pico-8 play session: hold → + tap 🅾

[t = 1 s] hold → ~1s, tap 🅾 ~2×
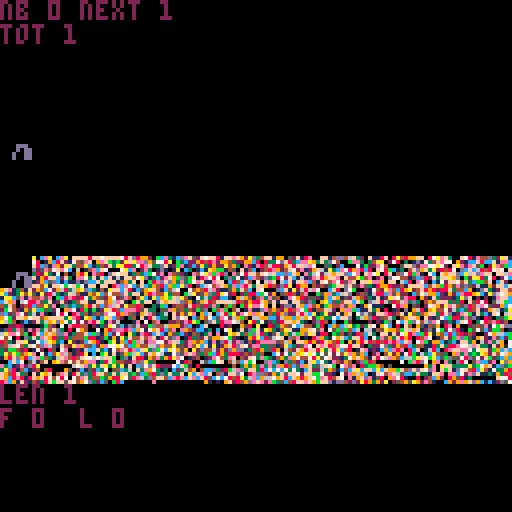

pico-8 cartridge
version 35
__lua__
page,src,nbpage,hit,tot=
 0,0,peek(0),0,0
--bench
ben,benx,beny={},{},{}
function init()
 cls()
 dtime=stat(1)
 unpack_gfx()
 dtime=stat(1)-dtime
 palt(0,false)
 srand(42)
 for i=1,32767 do
  add(ben,rnd(1024)\1)
  add(benx,rnd(121)\1)
  add(beny,rnd(121)\1)
 end
end
--[[
function _update()
 if (btnp(⬅️)) page-=1 redraw=true
 if (btnp(➡️)) page+=1 redraw=true
 page=mid(0,page,3)
 if redraw then
  if page==4 then
   gfx2spr(spr_title,0,0)
  else
   src=0x8000+page*8192
   memcpy(0x0,src,0x2000)
  end
  redraw=false
 end
end
]]--
--function _draw()
function draw()
 cls()
 color(1)
 spr(0,0,0,16,16)

 print(page.."/"..nbpage.." "..src,0,0)
 print(" "..dtime.." cpu")

end



function unpack_gfx()
 local off=1+nbpage*2
 --decomp pack1 to 0x8000
 --decomp pack2 to 0xa000
 --decomp pack3 to 0xc000
 --decomp pack4 to 0xe000
 for i=1,nbpage do
  px9_decomp(0,0,off,pget,pset)
  local addr=0x6000+i*0x2000
  memcpy(addr,0x6000,0x2000)
  local len=%(-1+i*2)
  off+=len 
 end
 --unpack gfx title
-- unpack_str_gfx(spr_title)
end

function unpack_str_gfx(img)
 px9_decomp(0,0,img.gfx,sget,sset)
 local w,h=img.w/2,img.h
 local len,raw=w*h,{}
 --
 for x=1,len,4 do
  local addr=x-1
  addr=addr%w+addr\w*64
  add(raw,peek4(addr))  
 end
 img.raw=raw
end

function gfx2spr(img,x,y)
 local w,raw,off=
  img.w/2,img.raw,x/2+y*64
 for i=1,#raw do
  local addr=i*4-4
  addr=addr%w+addr\w*64
  poke4(off+addr,raw[i])
 end
end


-- virt sprite
local vsprtbl,vsprq=
 {},{len=0}

function draw_vspr(nspr,x,y)
 local nxtspr
 --nspr in cache ?
 if vsprtbl[nspr]!=nil then
  --yes update age queue
--d  del(vsprq,nspr)
--d  add(vsprq,nspr)
  ldel(vsprq,nspr)--d
  laddlast(vsprq,nspr)--d
  nxtspr=vsprtbl[nspr]
  hit+=1
--debug  ?"update age queue"
 else
  nxtspr=vsprq.len--d
--d  nxtspr=#vsprq
	 --if vsprq full(length 8)
	 if nxtspr==256 then
	  --remove first
--d	  local o=deli(vsprq,1)
	  local o=vsprq.f--d
	  ldel(vsprq,o)--d
--	  print("del "..o)
	  nxtspr=vsprtbl[o]
	  vsprtbl[o]=nil
--debug   ?"remove first"
	 end
--d  add(vsprq,nspr)
  laddlast(vsprq,nspr)--d
  vsprtbl[nspr]=nxtspr
--debug  ?"add last"
  --copy 
  local dst,src=
   0x0000+(nxtspr\16)*512+nxtspr%16*4,
   0x8000+(nspr\16)*512+nspr%16*4
  for i=0,7 do
   memcpy(dst+i*64,src+i*64,4)
  end
 end
 --draw spr
 spr(nxtspr,x,y)
end


function ldel(tbl,ielt)
--debug print("del "..ielt)
 local o=tbl[ielt]
 if (o==nil) return
 --delete first ? update first
 if (tbl.f==ielt) tbl.f=o.n
 --delete last ? update last
 if (tbl.l==ielt) tbl.l=o.p
 --if prev, update prev.next
 if (o.p) tbl[o.p].n=o.n
 --if next, update next.prev
 if (o.n) tbl[o.n].p=o.p
 --as deleted,nomore prev or next
 o.p,o.n=nil,nil
 tbl.len-=1
end

function laddlast(tbl,ielt)
--debug print("add "..ielt)
 local l,f=tbl.l,tbl.f
 if (l) tbl[l].n=ielt--add next to last
 if (not f) tbl.f=ielt--init
 local o=tbl[ielt]
 if (o==nil) o={} tbl[ielt]=o
 o.p=l
 o.n=nil
 tbl.l=ielt
 tbl.len+=1
end

-->8
-- px9 decompress

-- x0,y0 where to draw to
-- src   compressed data address
-- vget  read function (x,y)
-- vset  write function (x,y,v)

function
    px9_decomp(x0,y0,src,vget,vset)

    local function vlist_val(l, val)
        -- find position and move
        -- to head of the list

--[ 2-3x faster than block below
        local v,i=l[1],1
        while v!=val do
            i+=1
            v,l[i]=l[i],v
        end
        l[1]=val
--]]

--[[ 7 tokens smaller than above
        for i,v in ipairs(l) do
            if v==val then
                add(l,deli(l,i),1)
                return
            end
        end
--]]
    end

    -- bit cache is between 8 and
    -- 15 bits long with the next
    -- bits in these positions:
    --   0b0000.12345678...
    -- (1 is the next bit in the
    --   stream, 2 is the next bit
    --   after that, etc.
    --  0 is a literal zero)
    local cache,cache_bits=0,0
local str=ord(src,8)--dho
local pos=str and 1 or src--dho
    function getval(bits)
        if cache_bits<8 then
            -- cache next 8 bits
            cache_bits+=8
            --cache+=@src>>cache_bits
            --src+=1
cache+=(str and ord(src,pos) or @pos)>>cache_bits --dho
pos+=1 --dho
        end

        -- shift requested bits up
        -- into the integer slots
        cache<<=bits
        local val=cache&0xffff
        -- remove the integer bits
        cache^^=val
        cache_bits-=bits
        return val
    end

    -- get number plus n
    function gnp(n)
        local bits=0
        repeat
            bits+=1
            local vv=getval(bits)
            n+=vv
        until vv<(1<<bits)-1
        return n
    end

    -- header

    local
        w,h_1,      -- w,h-1
        eb,el,pr,
        x,y,
        splen,
        predict
        =
        gnp"1",gnp"0",
        gnp"1",{},{},
        0,0,
        0
        --,nil

    for i=1,gnp"1" do
        add(el,getval(eb))
    end
    for y=y0,y0+h_1 do
        for x=x0,x0+w-1 do
            splen-=1

            if(splen<1) then
                splen,predict=gnp"1",not predict
            end

            local a=y>y0 and vget(x,y-1) or 0

            -- create vlist if needed
            local l=pr[a] or {unpack(el)}
            pr[a]=l

            -- grab index from stream
            -- iff predicted, always 1

            local v=l[predict and 1 or gnp"2"]

            -- update predictions
            vlist_val(l, v)
            vlist_val(el, v)

            -- set
            vset(x,y,v)
        end
    end
end
-->8
function bench()
 cls()
 local ctime=stat(1)
 for i=1,#ben do
  local nb=ben[i]
  local x=benx[i]
  local y=beny[i]
  draw_vspr(nb,x,y)
  tot+=1
 end
 ctime=stat(1)-ctime
 spr(0,0,64,16,4)
 spr(128,0,96,16,4)
 rectfill(0,81,127,92,0)
 print("ratio "..(hit/tot)..
  " time "..(ctime/30),0,81,7)
 print("vspr/sec "..(#ben/(ctime/30)))
end

function debug()
	cls() x=0
	seq={0,1,2,3,4,1,3,3,4,5}
	while tot<32678 do
	 rectfill(0,0,64,24,0)
  tot+=1
--	 nb=2*(rnd(5))\1+256
  nb=seq[tot]
 	print("nb "..nb.." next "..(seq[tot+1]or-1),0,0,2)
		draw_vspr(nb,x,32) x=(x+8)%128--0
	 print("tot "..tot)
	 spr(0,0,64,16,4)
	 --flip()
	
	 rectfill(0,96,127,127,0)
	 color(2)
	 print("len "..vsprq.len,0,96)
--d	 print(tbl2str(vsprq))
	 print("f "..vsprq.f.." ".." l "..vsprq.l)
	 print(llist2str(vsprq))
	 print(llist2str_rev(vsprq))
	 flip()
	 repeat until btnp(❎)
 end
end

function llist2str(tbl)
 local res=""
 if (tbl.f==tbl.l) return res
 local c=tbl.f
 repeat 
  res=res..c..","
  c=tbl[c].n
 until c==nil 
 
 return res
end
function llist2str_rev(tbl)
 local res=""
 if (tbl.f==tbl.l) return res
 local c=tbl.l
 repeat 
  res=c..","..res
  c=tbl[c].p
 until c==nil 
 
 return res
end
function tbl2str(tbl)
 local res=""
 for x in all(tbl) do
  res=res..x..","
 end
 return res
end

init()
--bench()
debug()
__gfx__
402680cea0cea0cea0ffff8ff7ffff78fd89920bce31cdef52f7ff81ffef92ad34ff199052f18e00ff14dd46f320f118f08a4899ff087aef300f781e44d32af1
c892ffcf78019c8f21745ef09efb3b2afaeed95778a0b3c229848e299432299c808337df83ceea93f3d7400bee3034aa02780301d1734fe770921ccf8ccf1eec
f02ef18ff8cd1e92af344ac1342f3aa88378ef33df12be12c2a32922a4930e21e8468829f8ff6e7005302c00071b22e740005ffd2ee77a720fae2ef5b02ae4bc
4ca49ee2d25e47fe7c06014ecf70007ace02e301d101a0c301c1a9bb1450f14c0248e924f72e129f61a3ce789e8c80f78bc1304fd9f3a284870dcfc68487f70f
29e79d16382a317040198a0e480df7ff1343cb72e0e45210e47aebe8d0e578ff4f76fccdcf90e36726f9ffdc7e0fe7a08f04d78be107c0f9ffdca6fdeff0ff6e
0adff44cf198ffc2f30ee73f1fcf161ff47ad13c2ef9bd5bf18e78703d3712ce42d3b872fc1612ef89ffe0f44ab4e02e0d774415cd82f3ffa9d0b2aa8378027c
7e74ff5f129c5dc1c11d1dccf3fff1493f0f0b8edfd93e3b7ef11eff0c84cf40706ef06cf1ffec41f74e785ef0ffaee90ff06c80e720c172ff74f3cbb4f0cf20
308e121cff4a1ff7b7fb71ff0ff08ece7c5fc3948c9bcad802c674ef93ece8f3ff9842d8a0899042423bffdf52e53189982241ffffc4f9b895e5d5261192ffcf
9fe1341f294c72968369adc3141affcf81c59af41c46700749486e211593f4c0f7000dcf1a2686e700cf80d7b0021742ae4c89a24f898288f344c901df312ff4
ac213a4a51a286313f641194ac4744df3ff198e44a3440b6a259d38a72802388cb7290548414e00b59e3c6fd02451688ce59220c47699c2192ce889ac1ad67f9
1aac5e1e44e5e0bc8e8287394529725e404ac1ac9abf6a410736382cc10969414e3e5401e798255219cf9152694231f12af75e880921f322213adf020201effc
cf9e06788e53f12f2134ff11ff496ef10bf3ff0df9ff6d49159f84ffff6842988f95f1ff1ff52d309ac534ffcfb0d6f865846e3d30494fff35380f5878056fbc
43f40248c44a5e03d3c3598f4c4e6f2a44840031bc02442f84585e304b40b8aee790f02dd1f9ce491b944e59e01971110078e9052027f92aef45d846e75229c7
2b742195acb532709e718b1b12af84ceee85f33055e954342b5d0b4eb04601e11de4942984e7b8144f6209eebc11f39080120d096819a447263c384f129f613a
dc25e72361e10178708e341545e7789e4519fe51360f295ae09cf0cf8ba2e79e9f04389d22f86ca13a21f19f07d651ffe824f1a4349ff38fd12efb1f3c1f706f
97b2ff97ff49ffff3ae81a9c1cafc420340f18fc330fd7f0c5947c5e7269b406699cc2699c96972b9337cffd0369d825463049ff90f2157cb883e5d1082035ba
a6b401c12f369ad9737272e8fb1e260001e0704e002242e8ab05df38ee7640a83712328ff9f3102d840c00b200002021bd07cfbd746de71231cf7803784e8240
00228200001b42070e884402132a75c1d5622bd4469992dc01cf000812009580a008239457c6441b80c94c6a3b23f7097c080f4095145908e09002545e17bfdd
1583e41e2e364fd3080794007098dee8ec97179f8c4e0e942cc130c07a01f1dbf1a9314af1199f75e075bdb4c6066145a994bf69f12d17b27d810b575c2bb401
6aee74b08fc9f9dde1344fcbd19c2780a31e82cfc1953c214513e0e01a9f34bdf8315f3936b9daf1880b3415184cf30ff1f27a8ecb8a194c8c482420027966cb
747080d3f3ef985383444b8812b191a3f44f4ef18f5de018352f599f7b210198ac8567f0d4e0108e93179fc3ff8c073e593f898084e7014f2bedb519f21e5c2b
8431ffa117c6a93c0a212cf9810ba19c8be62ee772ef632e949c1e1d862ed1418eeee54690ff98928f948b09198f84848e8ecfe07eb199c13c1ff39062e36907
546f743f74de651f42ae945c29e77a74cb94466d944a552e4acf1a129f8df72ee335512ac325e70fef84e778ff203227d32948c3441183f388e776ef331f2917
32bb428017208507e01216ccf3c174ef8ecfa3db7ca79590a2d446292d9dd1348935890642f98ff8a3f8ac4801fe121c9ce8e08cf0168c08effee737af2b9c6c
3a4ab49ae071c4ae64128a0c0ba1f159b6ac2f976117d5efe534bc89388824243400c727369a7a73757274ae959c02e04a29178b163ca45309e3e3b3a92f47f9
198fd98c6eb4316fe484f77676ffb03d1f88194e398ae70124012e743ef042f73eb31493e974478a57f221379f941f876e94c66baf7bac5bd5578d572fb23c9c
00cfc705614f09ae474f49ee138fb4422e4da350000071840065cb7f0464cfb700dec30d342c1fac731e429402db8400000070be8d709e0e30d8705ecc2e0ad9
e3c12e2d8a0000000067fe3a3fa3a3a1f0cd7df82227cfb208000000004039393e3e3e984c5e9f356f7b07e4e083bb94050000000093e0aff3333a3b79f1cd3b
3ad814c1240480009502c152c37054c360f3e973130c2364904ccd328b6ed3ff38c7c7c73731cf2263941c4cfacffcacf99bf4dfdf7de0fbf1d7f48ca4173398
f948f350f1a9f04ef18f3d38ff43f3ff3b5cb483d3f33f0acfecf04d1ffd708edd4293f5ff72ffbb7221072e969c01f74ef65cc3f331ffe0eec72edf11319384
f9c8e818f9f874787074ef344b3988a758e63d4ff4ce8ecfecf85c7c7848a36ec96679f8cf989f7bef84f70e19fde15809e781008024c920895813000000f778
8ec91f214238fbff5f7497d32c50b8c0000000e000000000000910109f2849defe2eb35c48ffef9bffd1dd42d2a89392a025495a92e4100c929e9fd9c1c12d57
f0ffaed9f1d8997ac57c631fd195828e4100100c08080000200180f0108fc942b2f86df1ff5df39f4878020a00e000000000000000708ff7ffdf92c00526090e
00802500000000f00fffff8f54ffacf7ff85d1c1f14243f3ff0c07969f728c0084a42ae00ef0ffbe304b0cffff8ff7ffff78fd7a98a1b2c3d4e5f6004cc446c1
029ca4499aa4499cc009980ce480499a84c9402e0228020898c0098a00020008200022255a13c024020008a0e010ac34424293785092a425498a0888088e8e58
92e4e8e8c2500bf12b85440b8a2a3a1b201f30496884466884078846050d140adf0d24027853c145444cc4b005d254514145453422002420f1ade00101073841
2028025100fffc948790061424a0455aa4924241296144c288924241292142489812e4e8e0f8ffefea3236021e60a4455aa4456a844648e42007445aa4440e72
1140114040844658041000400001102159928826110040000507e025911212cc8392a425495a44404470744492a447471706d208df292c52585451d1887188c1
4a23344223344834226828d070ee281140938a2e2a622206a518a6828a2a2a2a9101200101ef0d07083848810a4111008a70efa7b40cb420a001255aa2159402
4a092b12461494024a0919424294a0470747f7ff9f9aa5599225997080220731285aa205899888c94c6e7213936100c20002000880499a443048100504100005
4c024c02020828208080f77e041000f12a1219e0908831119c1d9016901626848429215242a4e79e1225151dff021e7080831405000440128807499aa4a2828a
ff0d47071248f348c1028ec1306f4c7020008c6844600943c847172124440919424294101dac17944c4294902126c221c221838a2e52a235383affffdaa44d9a
a4498c83143108c9519225484cc4446e721393988c0b100610004000445aa402c102a0280080206812601210404001010434ffa3008000df11c08807c40489e8
e488b480b4b021244409199222357f94a029e8f89f708083142ca008200012c034485aa415155474ef383a18c012cf021e70040ef16b0283016044230243184a
363a882921424898122284e0e835a8e4122284843911061906195c74119225c9d1f1ffcf17887e91708023255aa2255a2334422207312852a225721083880288
02223442a200800002000880499ac4340188000220380827099c90e0161ca425495aa2022202a3a312a4353a3ab810c670ce6911c2a2828ace04cb045e122991
1229c1229141430186f347018812dc7451111331204db01554545151018c080108786f384840c1025c000a885004f33f2de52085010528599225a89450425819
b022a09450424898122284353a383affffea1bd13e021e60a4455aa4456a844648e42007445aa4440e7211401140408446580410004000011021599288261100
40000507e025911212cc8392a425495a44404470744492a447471706d208df292c52585451d1887188c14a23344223344834226828d070ee281140938a2e2a62
2206a518a6828a2a2a2a9101200101ef0d07083848810a4111008a70efa7b40cb420a001255aa21594024a092b12461494024a0919424294a0470747f7ff9f9a
a5599225997080220731285aa205899888c94c6e7213936100c20002000880499a4430481005041000054c024c02020828208080f77e041000f12a1219e09088
31119c1d9016901626848429215242a4e79e1225151dff021e7080831405000440128807499aa4a2828aff0d47071248f348c1028ec1306f4c7020008c684460
0943c847172124440919424294101dac17944c4294902126c221c221838a2e52a235383affffdaa44d9aa4498c83143108c9519225484cc4446e721393988c0b
100610004000445aa402c102a0280080206812601210404001010434ffa3008000df11c08807c40489e8e488b480b4b021244409199222357f94a029e8f89f70
8083142ca008200012c034485aa415155474ef383a18c012cf021e70040ef16b0283016044230243184a363a882921424898122284e0e835a8e4122284843911
061906195c74119225c9d1f1ffcf97887f91708023255aa2255a2334422207312852a22572108388028802223442a200800002000880499ac434018800022038
0827099c90e0161ca425495aa2022202a3a312a4353a3ab810c670ce6911c2a2828ace04cb045e1229911229c1229141430186f347018812dc7451111331204d
b01554545151018c080108786f384840c1025c000a885004f33f2de52085010528599225a89450425819b022a09450424898122284353a383afffffa1bf16823
e001465aa4455aa4466884440e7240a4454ae4201701140104446884450001000410001192258968120100045070005e122921c13c28495a92a4450444044747
24497a747461208df09dc222854515158d188718ac34422334428344238286020de78e120134a9e8a2222662508a612aa8a8a2a21219001210f0de7080808314
a8101401a008f77e4acb400b021a50a2255a4129a094b02261444129a09490212444097a747074ffffa9599a255992090728721083a2255a90888998cce42637
311906200c2000800098a4490483045140000150c024c02420808002020878ef47000110af2291010e891813c1d90169016961424898122225447aee295152d1
f12fe0010738485100400024817890a4492a2aa8f8df70742081348f142ce0180cf3c6040702c08846049630847c74114242949021244409d1c17a41c9244409
1962221c221c32a8e822255a83a3f3ffaf4ddaa4499ac438481183901c255982c4444ce426373189c9b800610001000440a4452a102c008a0200088226012601
010414104040f33f0a0008f01d018c78404c90884e8e480b480b1b42429490212952f347099a828eff09073848c1028a000220014c83a4455a514145f78ea383
012cf12ce00147e010bf263018004634223084a164a3839812228484292142088e5e834a2e214248981361906190c145172159921c1dffff7c3e88cf1b090738
52a2255aa23542232472108322255a22073188288028204223240a00082000800098a4494c138008200082837092c009096ec1415a92a4252a2022303a2a415a
a3a3830b610ce79c16212c2aa8e84cb04ce02591122991122c1219341460387f148028c14d1715311103d2045b4145151515c088108080f7868304142cc005a0
80084530ffd3520e52185080922559824a09258495012b024a0925848429214258a383a3f3ffafcf1f93cff31323e8d23bd2f22129daf26139c2635b220fa34b
42a5e55242e5706b48fba9a08b1021a1c5a200a00e850530aa61545a59c0340444002126aca003070b9c90e014a8858424692111011124d1d1016a4293a3680b
6125f12b85b49221aab8d2c9ac71a8c14a6359233c963558342268280f3a7f148088e0a683aa9858b522b04548aa2a2a271115c009200141ef09175658c1b566
8201495420bd06fffcb4869515a0822b495996561b412b105c4a2b1a15659246309894228ca3d252a383a378ffffc5258b5aa4456a142c80c9400e9aa4496222
2672139398cce45408b0008000022052a215001e00450100044113801380800202082820f19f0d0004708e8846342826404c2747248524858529214248989421
f9ab84454947f78c83142ce001450001108026c152a225a8a8a2f34fd1c18016f01e7080a37000df1b100c08231219104ad032d1c14409194242949021044727
c925179021244489b840b840e8a28398a4490e8effffbea8e57340bab45c4aac832b8ccbe0da906579b884c5e4d621f2e35a40cb8f4911862035614100ae5819
961565029174124000c31a065c855202020e10107000e1f9ad00800e951eac1a5910948804422725096941858529e0b894221d1c86f9ab8c95a23a3aef155c6b
073a5851004007c2488301bcb4d29854550e7576cf57c0128acfe40917d6d930c8f1ea8202496bc48a0488d0226164a38398028e4b29c2382a2de0ec71a89592
21540987a5a40b22a2227551b4446959463b388af7ff8effff8ff7ffff78fd1af0a9b2c3d4e5f6004cc446c1029ca4499aa4499cc009980ce480499a84c9402e
0228020898c0098a00020008200022255a13c024020008a0e010ac34424293785092a425498a0888088e8e5892e4e8e8c2500bf12b85440b8a2a3a1b201f3049
6884466884078846050d140adf0d24027853c145444cc4b005d254514145453422002420f1ade001010738412028025100fffc948790061424a0455aa4924241
296144c288924241292142489812e4e8e0f8ffefea3236021e60a4455aa4456a844648e42007445aa4440e721140114040844658041000400001102159928826
110040000507e025911212cc8392a425495a44404470744492a447471706d208df292c52585451d1887188c14a23344223344834226828d070ee281140938a2e
2a622206a518a6828a2a2a2a9101200101ef0d07083848810a4111008a70efa7b40cb420a001255aa21594024a092b12461494024a0919424294a0470747f7ff
9f9aa5599225997080220731285aa205899888c94c6e7213936100c20002000880499a4430481005041000054c024c02020828208080f77e041000f12a1219e0
908831119c1d9016901626848429215242a4e79e1225151dff021e7080831405000440128807499aa4a2828aff0d47071248f348c1028ec1306f4c7020008c68
44600943c847172124440919424294101dac17944c4294902126c221c221838a2e52a235383affffdaa44d9aa4498c83143108c9519225484cc4446e72139398
8c0b100610004000445aa402c102a0280080206812601210404001010434ffa3008000df11c08807c40489e8e488b480b4b021244409199222357f94a029e8f8
9f708083142ca008200012c034485aa415155474ef383a18c012cf021e70040ef16b0283016044230243184a363a882921424898122284e0e835a8e412228484
3911061906195c74119225c9d1f1ffcf17887e91708023255aa2255a2334422207312852a22572108388028802223442a200800002000880499ac43401880002
20380827099c90e0161ca425495aa2022202a3a312a4353a3ab810c670ce6911c2a2828ace04cb045e1229911229c1229141430186f347018812dc7451111331
204db01554545151018c080108786f384840c1025c000a885004f33f2de52085010528599225a89450425819b022a09450424898122284353a383affffea1bd1
3e021e60a4455aa4456a844648e42007445aa4440e721140114040844658041000400001102159928826110040000507e025911212cc8392a425495a44404470
744492a447471706d208df292c52585451d1887188c14a23344223344834226828d070ee281140938a2e2a622206a518a6828a2a2a2a9101200101ef0d070838
48810a4111008a70efa7b40cb420a001255aa21594024a092b12461494024a0919424294a0470747f7ff9f9aa5599225997080220731285aa205899888c94c6e
7213936100c20002000880499a4430481005041000054c024c02020828208080f77e041000f12a1219e0908831119c1d9016901626848429215242a4e79e1225
151dff021e7080831405000440128807499aa4a2828aff0d47071248f348c1028ec1306f4c7020008c6844600943c847172124440919424294101dac17944c42
94902126c221c221838a2e52a235383affffdaa44d9aa4498c83143108c9519225484cc4446e721393988c0b100610004000445aa402c102a028008020681260
1210404001010434ffa3008000df11c08807c40489e8e488b480b4b021244409199222357f94a029e8f89f708083142ca008200012c034485aa415155474ef38
3a18c012cf021e70040ef16b0283016044230243184a363a882921424898122284e0e835a8e4122284843911061906195c74119225c9d1f1ffcf97887f917080
23255aa2255a2334422207312852a22572108388028802223442a200800002000880499ac4340188000220380827099c90e0161ca425495aa2022202a3a312a4
353a3ab810c670ce6911c2a2828ace04cb045e1229911229c1229141430186f347018812dc7451111331204db01554545151018c080108786f384840c1025c00
0a885004f33f2de52085010528599225a89450425819b022a09450424898122284353a383afffffa1bf16823e001465aa4455aa4466884440e7240a4454ae420
1701140104446884450001000410001192258968120100045070005e122921c13c28495a92a445044404474724497a747461208df09dc222854515158d188718
ac34422334428344238286020de78e120134a9e8a2222662508a612aa8a8a2a21219001210f0de7080808314a8101401a008f77e4acb400b021a50a2255a4129
a094b02261444129a09490212444097a747074ffffa9599a255992090728721083a2255a90888998cce42637311906200c2000800098a4490483045140000150
c024c02420808002020878ef47000110af2291010e891813c1d90169016961424898122225447aee295152d1f12fe0010738485100400024817890a4492a2aa8
f8df70742081348f142ce0180cf3c6040702c08846049630847c74114242949021244409d1c17a41c92444091962221c221c32a8e822255a83a3f3ffaf4ddaa4
499ac438481183901c255982c4444ce426373189c9b800610001000440a4452a102c008a0200088226012601010414104040f33f0a0008f01d018c78404c9088
4e8e480b480b1b42429490212952f347099a828eff09073848c1028a000220014c83a4455a514145f78ea383012cf12ce00147e010bf263018004634223084a1
64a3839812228484292142088e5e834a2e214248981361906190c145172159921c1dffff7c3e88cf1b09073852a2255aa23542232472108322255a2207318828
8028204223240a00082000800098a4494c138008200082837092c009096ec1415a92a4252a2022303a2a415aa3a3830b610ce79c16212c2aa8e84cb04ce02591
122991122c1219341460387f148028c14d1715311103d2045b4145151515c088108080f7868304142cc005a080084530ffd3520e52185080922559824a092584
95012b024a0925848429214258a383a3f3ffafcf1f93cff31323e8d23bd2f22129daf26139c2635b220fa34b42a5e55242e5706b48fba9a08b1021a1c5a200a0
0e850530aa61545a59c0340444002126aca003070b9c90e014a8858424692111011124d1d1016a4293a3680b6125f12b85b49221aab8d2c9ac71a8c14a635923
3c963558342268280f3a7f148088e0a683aa9858b522b04548aa2a2a271115c009200141ef09175658c1b5668201495420bd06fffcb4869515a0822b49599656
1b412b105c4a2b1a15659246309894228ca3d252a383a378ffffc5258b5aa4456a142c80c9400e9aa44962222672139398cce45408b0008000022052a215001e
00450100044113801380800202082820f19f0d0004708e8846342826404c2747248524858529214248989421f9ab84454947f78c83142ce001450001108026c1
52a225a8a8a2f34fd1c18016f01e7080a37000df1b100c08231219104ad032d1c14409194242949021044727c925179021244489b840b840e8a28398a4490e8e
ffffbea8e57340bab45c4aac832b8ccbe0da906579b884c5e4d621f2e35a40cb8f4911862035614100ae5819961565029174124000c31a065c855202020e1010
7000e1f9ad00800e951eac1a5910948804422725096941858529e0b894221d1c86f9ab8c95a23a3aef155c6b073a5851004007c2488301bcb4d29854550e7576
cf57c0128acfe40917d6d930c8f1ea8202496bc48a0488d0226164a38398028e4b29c2382a2de0ec71a8959221540987a5a40b22a2227551b4446959463b388a
f7ff8effff8ff7ffff78fd1af829b2c3d4e5f6004cc446c1029ca4499aa4499cc009980ce480499a84c9402e0228020898c0098a00020008200022255a13c024
020008a0e010ac34424293785092a425498a0888088e8e5892e4e8e8c2500bf12b85440b8a2a3a1b201f30496884466884078846050d140adf0d24027853c145
444cc4b005d254514145453422002420f1ade001010738412028025100fffc948790061424a0455aa4924241296144c288924241292142489812e4e8e0f8ffef
ea3236021e60a4455aa4456a844648e42007445aa4440e721140114040844658041000400001102159928826110040000507e025911212cc8392a425495a4440
4470744492a447471706d208df292c52585451d1887188c14a23344223344834226828d070ee281140938a2e2a622206a518a6828a2a2a2a9101200101ef0d07
083848810a4111008a70efa7b40cb420a001255aa21594024a092b12461494024a0919424294a0470747f7ff9f9aa5599225997080220731285aa205899888c9
4c6e7213936100c20002000880499a4430481005041000054c024c02020828208080f77e041000f12a1219e0908831119c1d9016901626848429215242a4e79e
__map__
215251d1ff20e1070838415000400421887094a94a2a28a8ffd0747021843f841c20e81c03f6c4070200c886440690348c7471124244909124244901d1ca7149c424490912622c122c1238a8e2252a5383a3ffffad4ad4a94a94c8384113809c15295284c44c44e627313989c8b001600100040044a54a201c200a8200080286
21062101040410104043ff3a000800fd110c88704c40988e4e884b084b0b1242449091292253f7490a928e8ff907083841c20a800200210c4384a54a51514547fe83a3810c21fc20e10740e01fb6203810064432203481a463a38892122484892122480e8e538a4e21224848931160916091c5471129529c1d1ffffc7188e719
07083252a52a52a532432422701382252a52270138882088202243242a0008002000800894a94c43108800200283807290c9090e61c14a5294a52a2022203a3a214a53a3a38b016c07ec96112c2a28a8ec40bc40e521921921921c2219143410683f74108821cd471511311302d40b514545151510c880108087f68384041c20
c500a08805403ff3d25e02581050829529528a49052485910b220a490524848921224853a383a3ffffaeb11de320e1064a54a54a54a64864844e027044a54a44e02711041104044864854001000400100112952988621100040050700e52192121cc38294a5294a5440444074744294a747471602d80fd92c2258545151d8817
881ca4324324324384432286820d07ee82110439a8e2a22622605a816a28a8a2a2a21910021010fed07080838418a0141100a807fe7a4bc04b020a1052a52a514920a490b22164414920a490912424490a7470747ffff9a95a95295299070822701382a52a509889889cc4e627313916002c002000800894a944038401504001
0050c420c4202080820208087fe74001001fa221910e09881311c9d109610961624848921225244a7ee9215251d1ff20e1070838415000400421887094a94a2a28a8ffd0747021843f841c20e81c03f6c4070200c886440690348c7471124244909124244901d1ca7149c424490912622c122c1238a8e2252a5383a3ffffad4a
d4a94a94c8384113809c15295284c44c44e627313989c8b001600100040044a54a201c200a820008028621062101040410104043ff3a000800fd110c88704c40988e4e884b084b0b1242449091292253f7490a928e8ff907083841c20a800200210c4384a54a51514547fe83a3810c21fc20e10740e01fb62038100644322034
81a463a38892122484892122480e8e538a4e21224848931160916091c5471129529c1d1ffffc7988f71907083252a52a52a532432422701382252a52270138882088202243242a0008002000800894a94c43108800200283807290c9090e61c14a5294a52a2022203a3a214a53a3a38b016c07ec96112c2a28a8ec40bc40e521
921921921c2219143410683f74108821cd471511311302d40b514545151510c880108087f68384041c20c500a08805403ff3d25e02581050829529528a49052485910b220a490524848921224853a383a3ffffafb11f86320e1064a54a54a54a64864844e027044a54a44e027110411040448648540010004001001129529886
21100040050700e52192121cc38294a5294a5440444074744294a747471602d80fd92c2258545151d8817881ca4324324324384432286820d07ee82110439a8e2a22622605a816a28a8a2a2a21910021010fed07080838418a0141100a807fe7a4bc04b020a1052a52a514920a490b22164414920a490912424490a7470747ff
ff9a95a95295299070822701382a52a509889889cc4e627313916002c002000800894a9440384015040010050c420c4202080820208087fe74001001fa221910e09881311c9d109610961624848921225244a7ee9215251d1ff20e1070838415000400421887094a94a2a28a8ffd0747021843f841c20e81c03f6c4070200c88
6440690348c7471124244909124244901d1ca7149c424490912622c122c1238a8e2252a5383a3ffffad4ad4a94a94c8384113809c15295284c44c44e627313989c8b001600100040044a54a201c200a820008028621062101040410104043ff3a000800fd110c88704c40988e4e884b084b0b1242449091292253f7490a928e8
ff907083841c20a800200210c4384a54a51514547fe83a3810c21fc20e10740e01fb6203810064432203481a463a38892122484892122480e8e538a4e21224848931160916091c5471129529c1d1ffffc7e388fcb1907083252a52a52a532432422701382252a52270138882088202243242a0008002000800894a94c4310880
0200283807290c9090e61c14a5294a52a2022203a3a214a53a3a38b016c07ec96112c2a28a8ec40bc40e521921921921c2219143410683f74108821cd471511311302d40b514545151510c880108087f68384041c20c500a08805403ff3d25e02581050829529528a49052485910b220a490524848921224853a383a3ffffafc
f139fc3f31328e2db32d2f1292ad2f16932c36b522f03ab4245a5e25245e07b684bf9a0ab801121a5c2a000ae0585003aa1645a5950c434044001262ca0a3070b0c9090e418a5848429612111011421d1d10a624393a86b016521fb2584b2912aa8b2d9cca178a1ca4369532c369538543228682f0a3f74108880e6a38aa8985
5b220b5484aaa2a27211510c90021014fe907165851c5b662810944502db60ffcf4b6859510a28b294956965b114b201c5a4b2a15156296403894922c83a2d253a383a87ffff5c52b8a54a54a641c2089c04e0a94a9426226227313989cc4e45800b0008002002252a5100e1005410004014310831080820208082021ff9d000
4007e8886443826204c472744258425858921224848949129fba485494747fc83841c20e105400100108621c252a528a8a2a3ff41d1c08610fe107083a0700fdb101c08032219101a40d231d1c44909124244909124074729c527109124244988b048b048e2a38894a94e0e8ffffeb8a5e3704ab4bc5a4ca38b2c8bc0ead0956
978b485c4e6d122f3ea504bcf89411680253161400ea85916951562019472104003ca160c558252020e0010107001e9fda0008e059e1caa195014988402472529096145858920e8b4922d1c1689fbac8592aa3a3fe51c5b670a385150004702c843810cb4b2d894555e05767fc750c21a8fc4e90716d9d038c1fae282094b64c
a840880d2216463a388920e8b4922c83a2d20ece178a5929124590785a4ab0222a2257154b44969564b383a87fffe8000000000000000000000000000000000000000000000000000000000000000000000000000000000000000000000000000000000000000000000000000000000000000000000000000000000000000000
